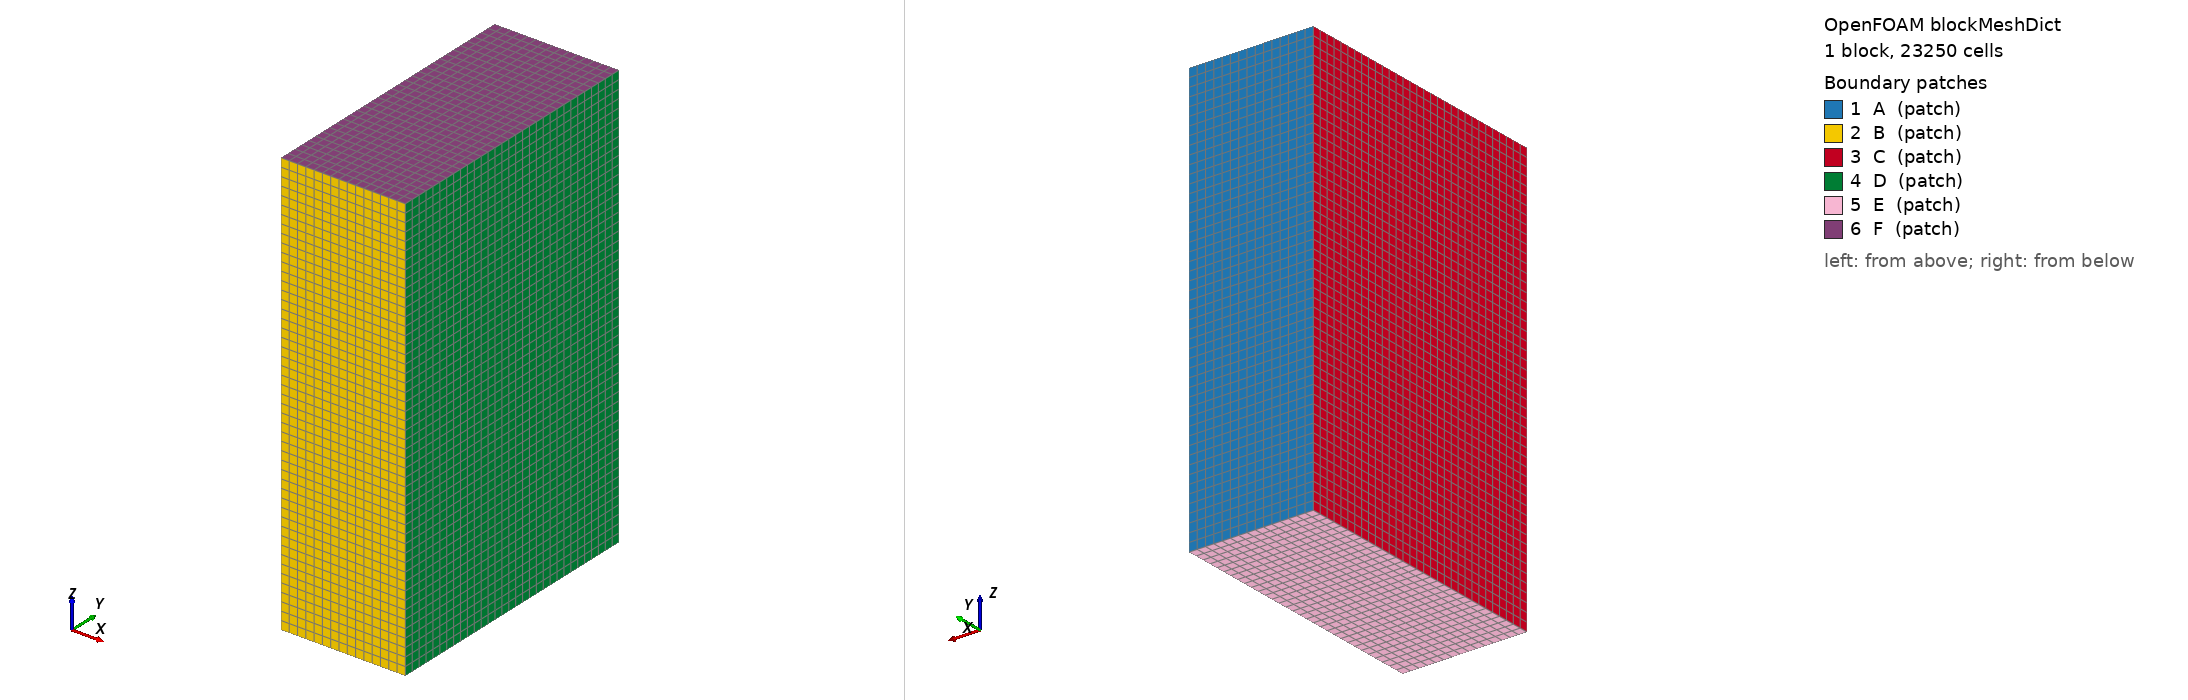

OpenFOAM case: the mesh blockMesh builds from blockMeshDict, 1 block(s), 23250 cells. Boundary patches (legend numbers): 1 A (patch), 2 B (patch), 3 C (patch), 4 D (patch), 5 E (patch), 6 F (patch). Left view from above one corner, right view from below the opposite corner. Boundary conditions: 0 field file(s) under 0/; 0 of 6 drawn patches have an entry in a shipped field file.

=== system/blockMeshDict ===
/*--------------------------------*- C++ -*----------------------------------*\
| =========                 |                                                 |
| \\      /  F ield         | OpenFOAM: The Open Source CFD Toolbox           |
|  \\    /   O peration     | Version:  3.0.1                                 |
|   \\  /    A nd           | Web:      www.OpenFOAM.org                      |
|    \\/     M anipulation  |                                                 |
\*---------------------------------------------------------------------------*/
FoamFile
{
    version     2.0;
    format      ascii;
    class       dictionary;
    object      blockMeshDict;
}

// * * * * * * * * * * * * * * * * * * * * * * * * * * * * * * * * * * * * * //

convertToMeters 1;
xmin -0.146;
xmax  0.146;
ymin -0.051;
ymax  0.601;
zmin -0.001;
zmax  1.001;
vertices
(
    ($xmin $ymin $zmin)
    ($xmax $ymin $zmin)
    ($xmax $ymax $zmin)
    ($xmin $ymax $zmin)
    ($xmin $ymin $zmax)
    ($xmax $ymin $zmax)
    ($xmax $ymax $zmax)
    ($xmin $ymax $zmax)
);

blocks
(
    hex (0 1 2 3 4 5 6 7) (15 31 50) simpleGrading (1 1 1)
);

edges
(
);

boundary
(
    A
    {
        type patch;
        faces
        (
            (3 7 6 2)
        );
    }
    B
    {
        type patch;
        faces
        (
            (1 5 4 0)
        );
    }
    C
    {
        type patch;
        faces
        (
            (0 4 7 3)
        );
    }
    D
    {
        type patch;
        faces
        (
            (2 6 5 1)
        );
    }
    E
    {
        type patch;
        faces
        (
            (0 3 2 1)
        );
    }
    F
    {
        type patch;
        faces
        (
            (4 5 6 7)
        );
    }
);

// ************************************************************************* //
